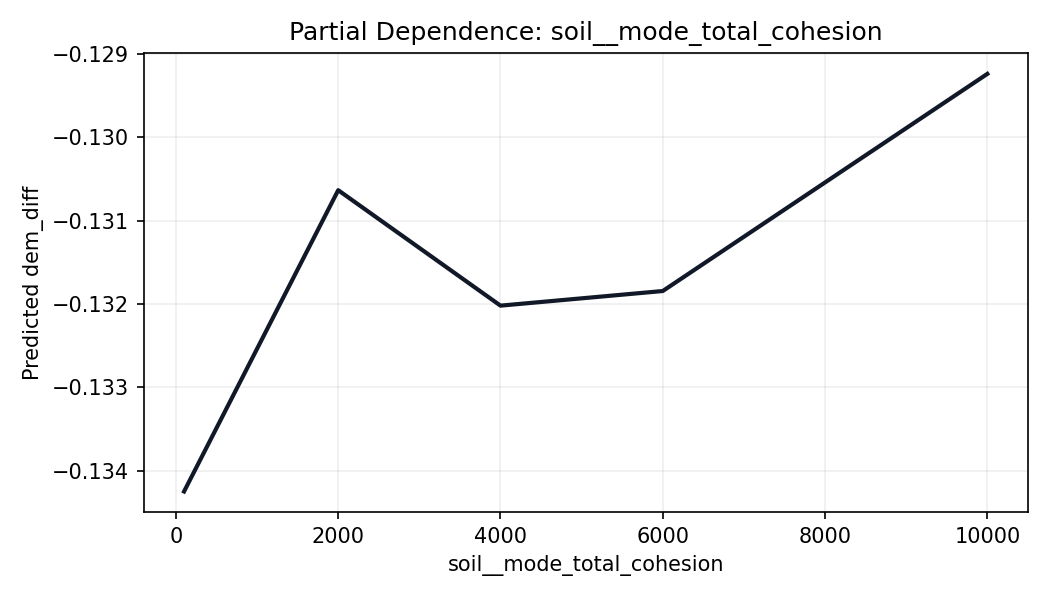

The data file committed next to this chart (first rows):
soil__mode_total_cohesion, prediction
100.0, -0.1343
2000, -0.1306
4000, -0.132
6000, -0.1318
10000, -0.1292
